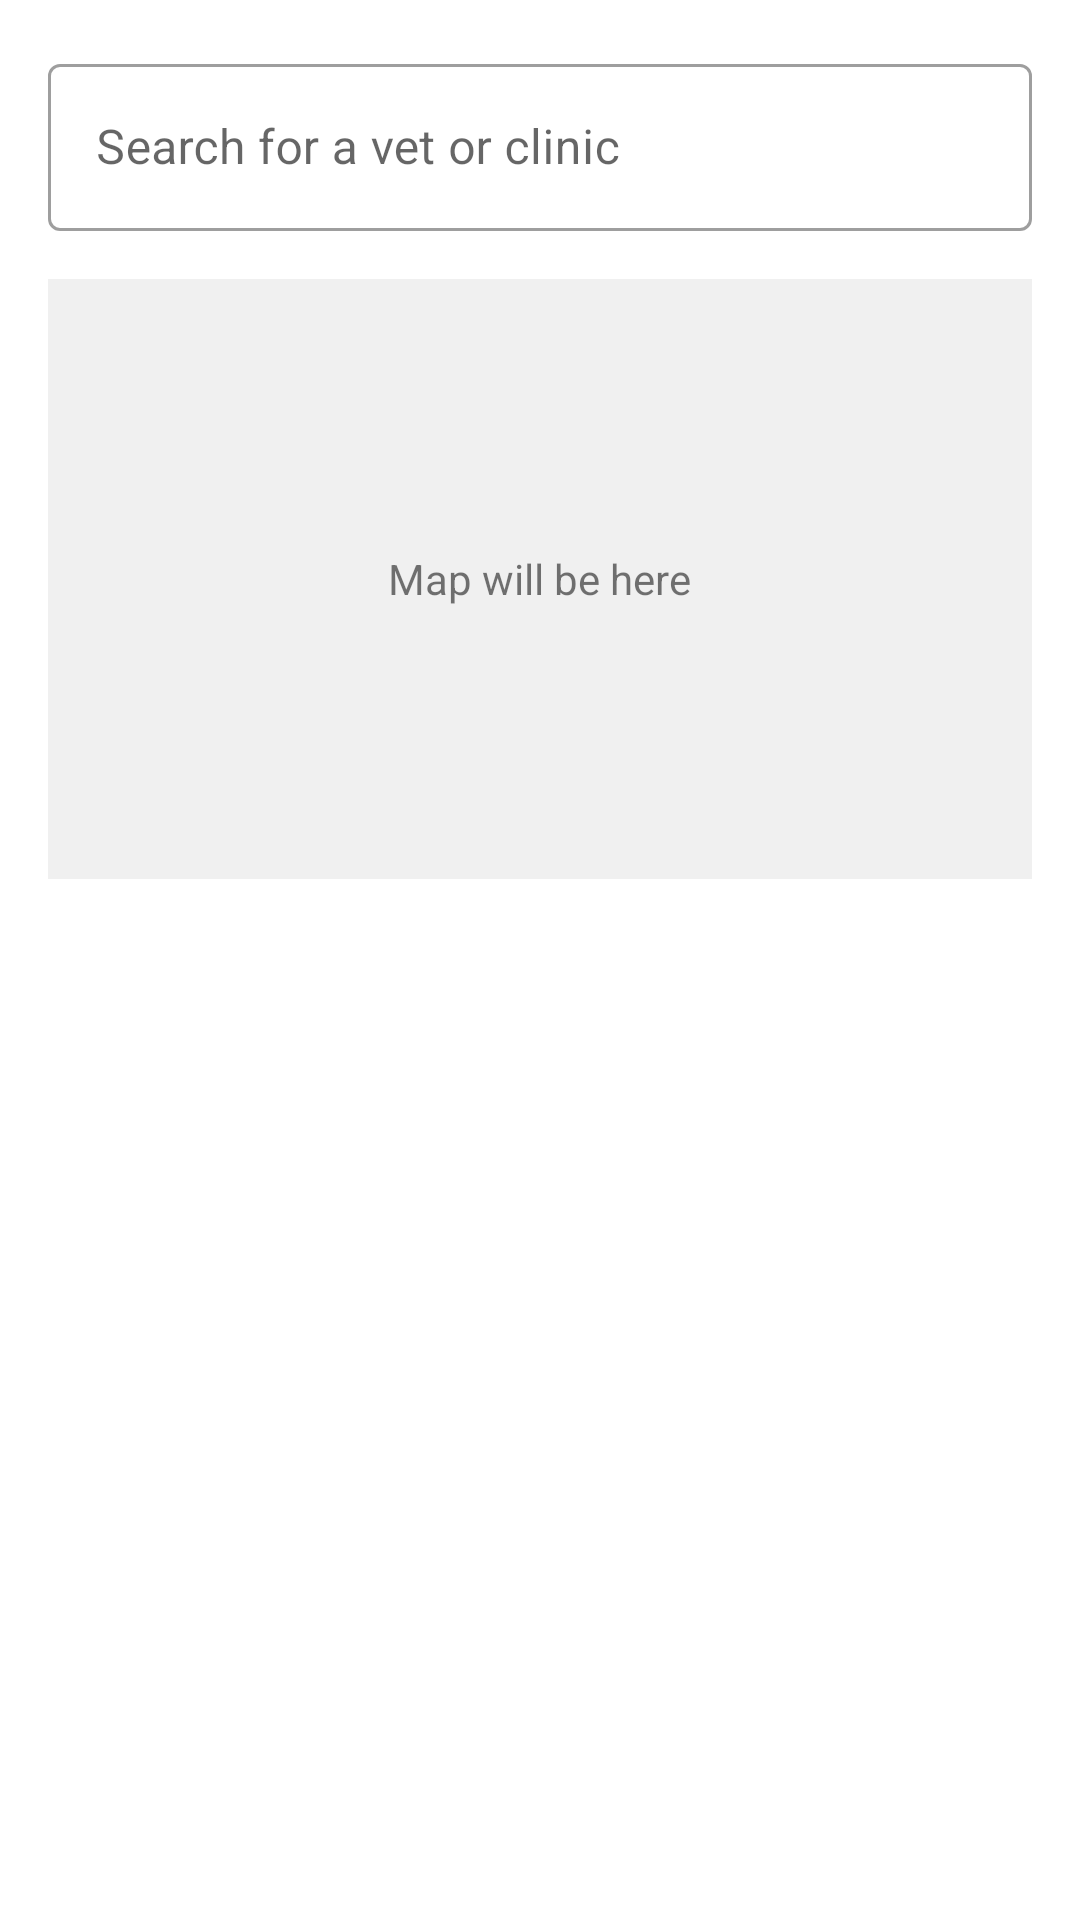

Layout XML and referenced resources for this Android screen:
<!-- AndroidManifest.xml: application theme Theme.Petstagram_1 -->
<!-- res/layout/fragment_vet_appointment.xml -->
<?xml version="1.0" encoding="utf-8"?>
<androidx.constraintlayout.widget.ConstraintLayout xmlns:android="http://schemas.android.com/apk/res/android"
    xmlns:app="http://schemas.android.com/apk/res-auto"
    xmlns:tools="http://schemas.android.com/tools"
    android:layout_width="match_parent"
    android:layout_height="match_parent"
    tools:context=".ui.dashboard.VetAppointmentFragment">

    
    <com.google.android.material.textfield.TextInputLayout
        android:id="@+id/search_bar_layout"
        style="@style/Widget.MaterialComponents.TextInputLayout.OutlinedBox"
        android:layout_width="0dp"
        android:layout_height="wrap_content"
        android:layout_marginStart="16dp"
        android:layout_marginTop="16dp"
        android:layout_marginEnd="16dp"
        android:hint="Search for a vet or clinic"
        app:layout_constraintEnd_toEndOf="parent"
        app:layout_constraintStart_toStartOf="parent"
        app:layout_constraintTop_toTopOf="parent"
        app:startIconDrawable="@drawable/ic_search">

        <com.google.android.material.textfield.TextInputEditText
            android:id="@+id/search_edit_text"
            android:layout_width="match_parent"
            android:layout_height="wrap_content" />

    </com.google.android.material.textfield.TextInputLayout>

    
    <FrameLayout
        android:id="@+id/map_container"
        android:layout_width="0dp"
        android:layout_height="200dp"
        android:layout_marginTop="16dp"
        android:background="@color/light_gray"
        app:layout_constraintEnd_toEndOf="@id/search_bar_layout"
        app:layout_constraintStart_toStartOf="@id/search_bar_layout"
        app:layout_constraintTop_toBottomOf="@id/search_bar_layout">

        <TextView
            android:layout_width="wrap_content"
            android:layout_height="wrap_content"
            android:layout_gravity="center"
            android:text="Map will be here" />

    </FrameLayout>

    
    <androidx.recyclerview.widget.RecyclerView
        android:id="@+id/vets_recycler_view"
        android:layout_width="0dp"
        android:layout_height="0dp"
        android:layout_marginTop="16dp"
        app:layout_constraintTop_toBottomOf="@id/map_container"
        app:layout_constraintBottom_toBottomOf="parent"
        app:layout_constraintStart_toStartOf="parent"
        app:layout_constraintEnd_toEndOf="parent"
        tools:listitem="@layout/item_vet" />

    
    <ProgressBar
        android:id="@+id/progress_bar"
        android:layout_width="wrap_content"
        android:layout_height="wrap_content"
        android:visibility="gone"
        app:layout_constraintTop_toTopOf="parent"
        app:layout_constraintBottom_toBottomOf="parent"
        app:layout_constraintStart_toStartOf="parent"
        app:layout_constraintEnd_toEndOf="parent"
        tools:visibility="visible"/>

    <TextView
        android:id="@+id/text_no_vets"
        android:layout_width="wrap_content"
        android:layout_height="wrap_content"
        android:text="No vets found."
        android:visibility="gone"
        app:layout_constraintTop_toTopOf="parent"
        app:layout_constraintBottom_toBottomOf="parent"
        app:layout_constraintStart_toStartOf="parent"
        app:layout_constraintEnd_toEndOf="parent"
        tools:visibility="visible"/>


</androidx.constraintlayout.widget.ConstraintLayout>
<!-- resources referenced by this layout -->
<resources>
  <color name="light_gray">#F0F0F0</color>
  <style name="Theme.Petstagram_1" parent="Theme.MaterialComponents.DayNight.NoActionBar">
          
          <item name="colorPrimary">@color/brand_pink</item>
          <item name="colorPrimaryVariant">@color/brand_purple</item>
          <item name="colorOnPrimary">@color/white</item>
          
          <item name="colorSecondary">@color/brand_orange</item>
          <item name="colorSecondaryVariant">@color/brand_yellow</item>
          <item name="colorOnSecondary">@color/black</item>
          
          <item name="android:statusBarColor">?attr/colorPrimaryVariant</item>
          
      </style>
  <color name="brand_pink">#E1306C</color>
  <color name="brand_purple">#833AB4</color>
  <color name="white">#FFFFFFFF</color>
  <color name="brand_orange">#FD963F</color>
  <color name="brand_yellow">#FFDC80</color>
  <color name="black">#FF000000</color>
</resources>
